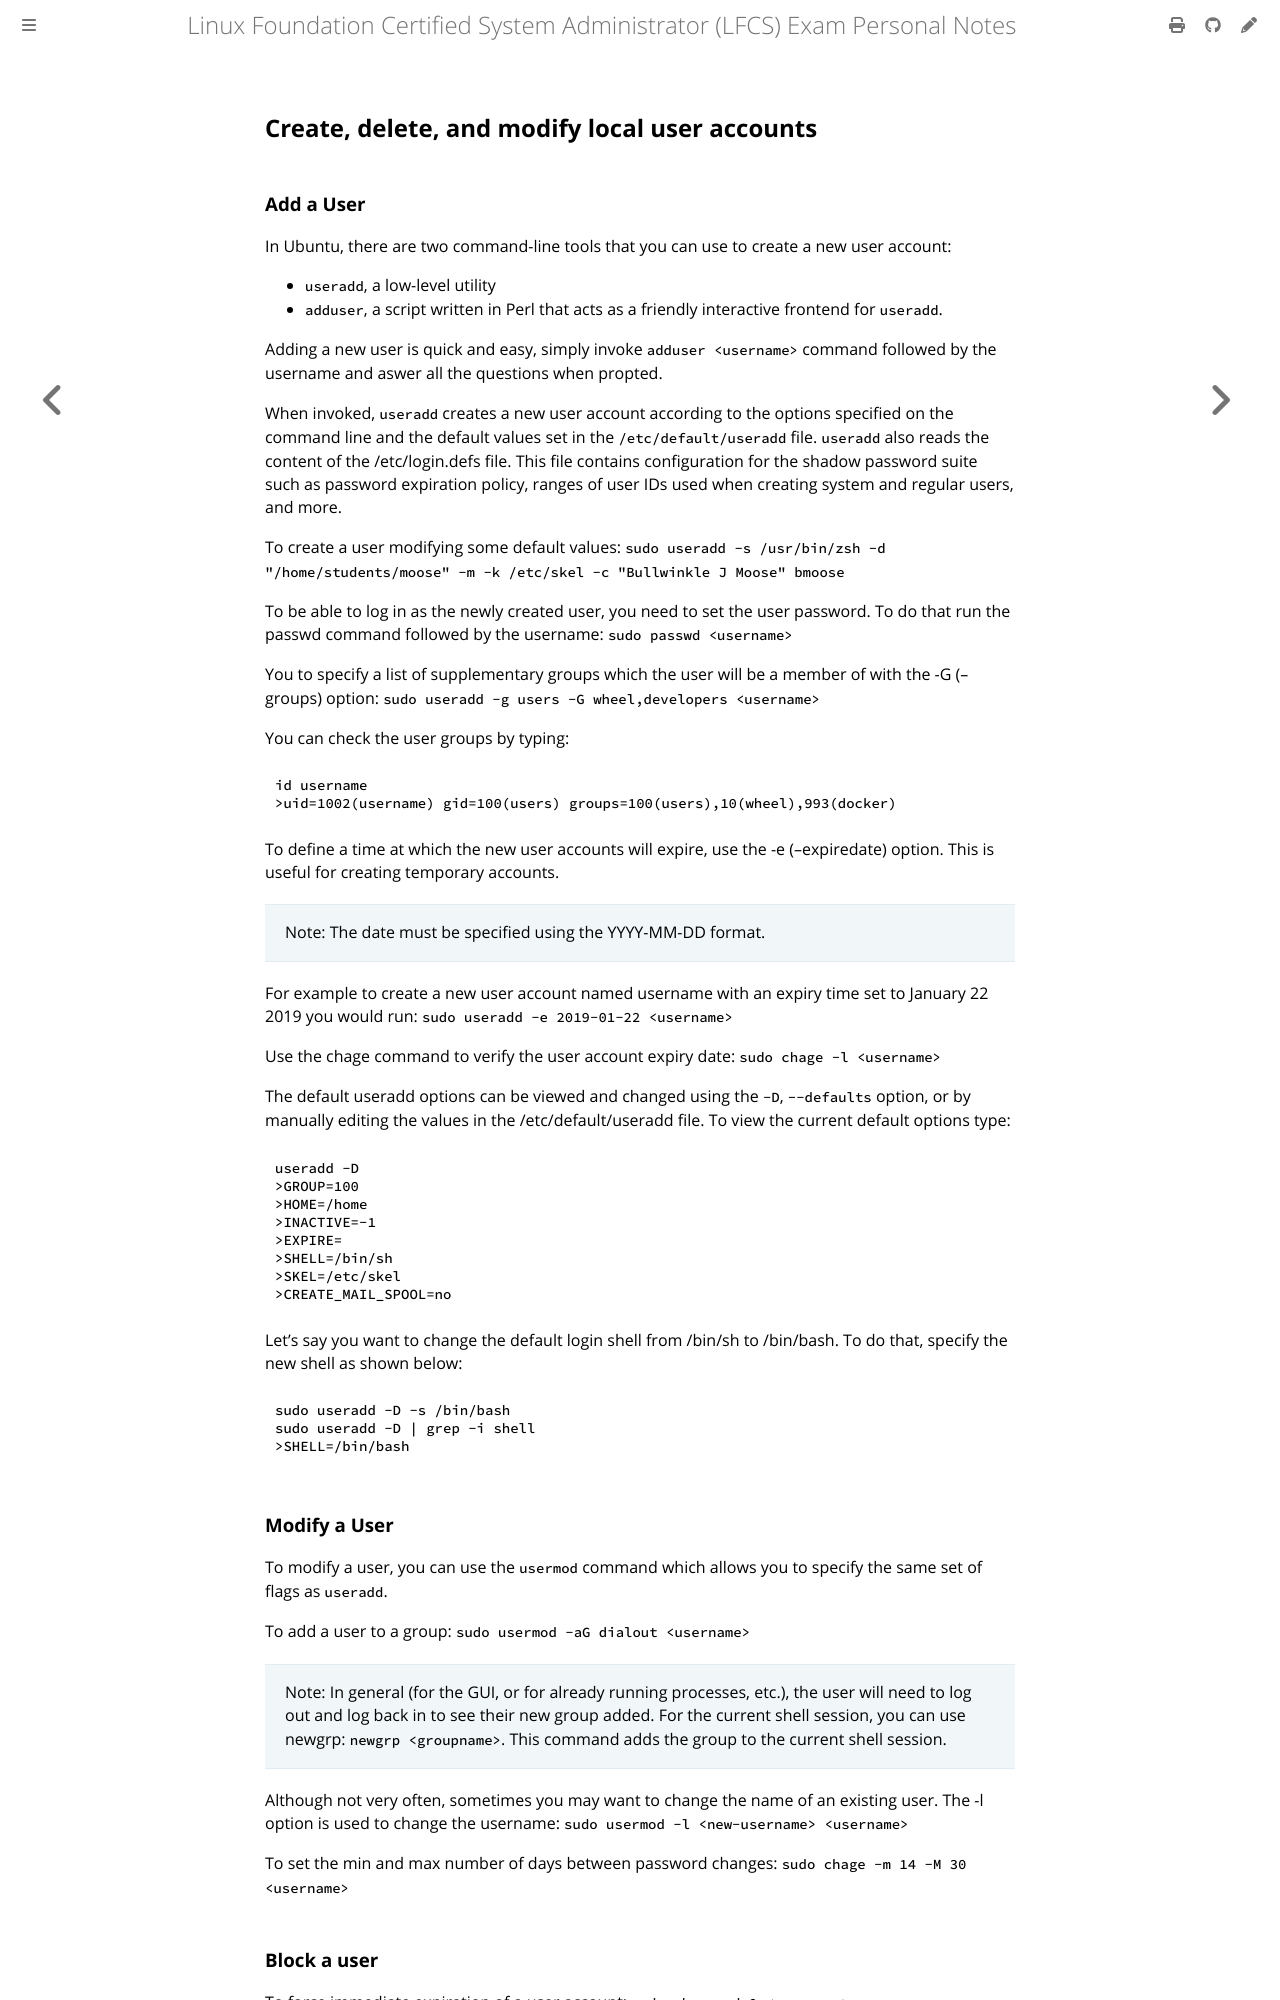

repository: giulianopz/lfcs · page: 3-user-and-group-management/a.html · generator: mdbook

## Create, delete, and modify local user accounts

### Add a User

In Ubuntu, there are two command-line tools that you can use to create a new user account: 

- `useradd`, a low-level utility
- `adduser`, a script written in Perl that acts as a friendly interactive frontend for `useradd`.

Adding a new user is quick and easy, simply invoke `adduser <username>` command followed by the username and aswer all the questions when propted.

When invoked, `useradd` creates a new user account according to the options specified on the command line and the default values set in the `/etc/default/useradd` file. `useradd` also reads the content of the /etc/login.defs file. This file contains configuration for the shadow password suite such as password expiration policy, ranges of user IDs used when creating system and regular users, and more.

To create a user modifying some default values:
`sudo useradd -s /usr/bin/zsh -d "/home/students/moose" -m -k /etc/skel -c "Bullwinkle J Moose" bmoose`

To be able to log in as the newly created user, you need to set the user password. To do that run the passwd command followed by the username:
`sudo passwd <username>`

You to specify a list of supplementary groups which the user will be a member of with the -G (--groups) option:
`sudo useradd -g users -G wheel,developers <username>`

You can check the user groups by typing:
```
id username
>uid=1002(username) gid=100(users) groups=100(users),10(wheel),993(docker)
```

To define a time at which the new user accounts will expire, use the -e (--expiredate) option. This is useful for creating temporary accounts.

> Note: The date must be specified using the YYYY-MM-DD format.

For example to create a new user account named username with an expiry time set to January 22 2019 you would run:
`sudo useradd -e 2019-01-22 <username>`

Use the chage command to verify the user account expiry date:
`sudo chage -l <username>`

The default useradd options can be viewed and changed using the `-D`, `--defaults` option, or by manually editing the values in the /etc/default/useradd file.
To view the current default options type:
```
useradd -D
>GROUP=100
>HOME=/home
>INACTIVE=-1
>EXPIRE=
>SHELL=/bin/sh
>SKEL=/etc/skel
>CREATE_MAIL_SPOOL=no
```

Let's say you want to change the default login shell from /bin/sh to /bin/bash. To do that, specify the new shell as shown below:
```
sudo useradd -D -s /bin/bash
sudo useradd -D | grep -i shell
>SHELL=/bin/bash
```

### Modify a User

To modify a user, you can use the `usermod` command which allows you to specify the same set of flags as `useradd`.

To add a user to a group: `sudo usermod -aG dialout <username>`

> Note: In general (for the GUI, or for already running processes, etc.), the user will need to log out and log back in to see their new group added. For the current shell session, you can use newgrp: `newgrp <groupname>`. This command adds the group to the current shell session.

Although not very often, sometimes you may want to change the name of an existing user. The -l option is used to change the username:
`sudo usermod -l <new-username> <username>`

To set the min and max number of days between password changes: `sudo chage -m 14 -M 30 <username>`
